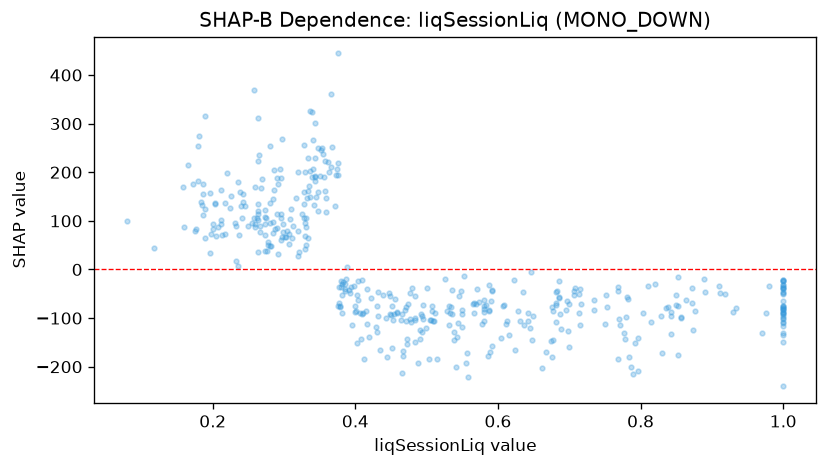

The file beside this chart, header and first rows:
feature_value, shap_value
1.0, -76.72
0.286, 162.7
0.217, 137.4
0.187, 156.1
0.768, -184.6
0.676, -179.8
0.541, -201.2
0.281, 254
0.789, -215.6
0.465, -213.4
0.499, -120.7
0.556, -171
0.539, -145.1
0.434, -166.4
0.361, 221.9
0.611, -111.5
0.587, -82.83
0.567, -90.34
0.08, 100.7
0.451, -162.3
0.35, 193.3
0.874, -124.9
0.581, -86.82
0.297, 67.69
1.0, -135.1
0.379, -75.34
0.507, -86.44
0.284, 97.76
1.0, -149.3
0.451, -75.72
0.298, 78.04
0.533, -90.42
0.49, -125
0.587, -85.4
0.613, -106.6
0.544, -109.9
0.377, -69.92
0.47, -84.05
0.836, -80.14
1.0, -74.15
0.383, -25.91
0.307, 71.98
0.849, -51.91
0.526, -19.47
0.687, -91.78
0.266, 77.45
0.239, 131.2
0.385, -40.37
0.177, 82.85
0.449, -55.3
0.439, -52.83
0.479, -38.53
0.387, -20.09
0.267, 88.86
0.565, -71.88
0.466, -90.88
0.207, 87.54
0.29, 114.2
0.571, -40.91
0.264, 102.3
... 389 more rows
